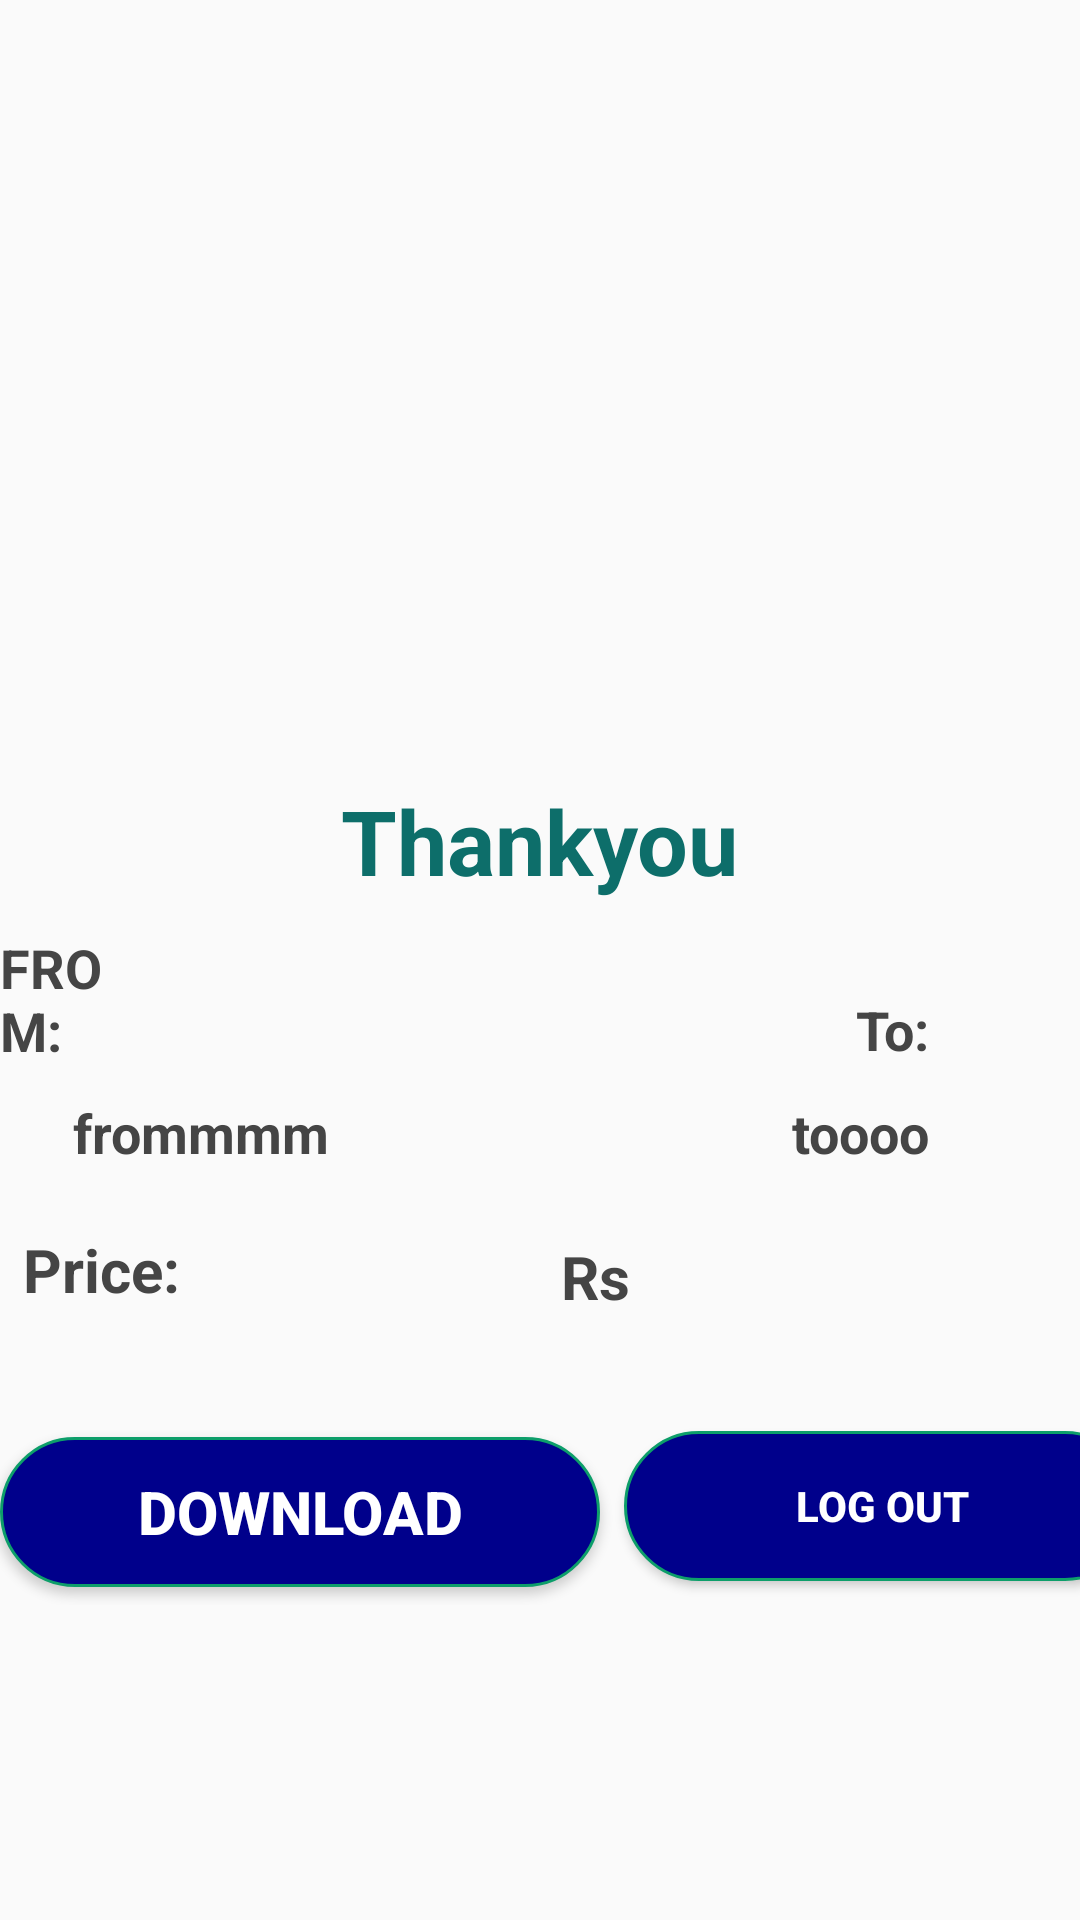

Layout XML and referenced resources for this Android screen:
<!-- AndroidManifest.xml: application theme Theme.Railway_system_portal -->
<!-- res/layout/activity_ticketagain.xml -->
<?xml version="1.0" encoding="utf-8"?>
<layout xmlns:tools="http://schemas.android.com/tools"
    xmlns:android="http://schemas.android.com/apk/res/android"
    xmlns:app="http://schemas.android.com/apk/res-auto">
    <LinearLayout
        android:layout_width="match_parent"
        android:layout_height="match_parent"
        tools:context=".MainActivity"
        android:orientation="vertical"
        android:gravity="center_horizontal">

        <ImageView
            android:layout_width="500dp"
            android:layout_height="250dp"
            android:src="@drawable/qr2" />

        <TextView
            android:layout_width="wrap_content"
            android:layout_height="wrap_content"
            android:text="Thankyou"
            android:textColor="#0d6e6a"
            android:textSize="30dp"
            android:textStyle="bold"
            android:layout_marginTop="10dp"/>


        <TextView
            android:layout_width="wrap_content"
            android:layout_height="wrap_content"
            android:text="FROM:"
            android:textSize="18dp"
            android:textStyle="bold"
            android:layout_gravity="end"
            android:layout_marginTop="10dp"
            android:layout_marginRight="325dp"
            android:textColor="@color/light_black"/>
        <TextView
            android:layout_width="wrap_content"
            android:layout_height="wrap_content"
            android:text="To:"
            android:textSize="18dp"
            android:textStyle="bold"
            android:layout_gravity="end"
            android:layout_marginTop="-25dp"
            android:layout_marginRight="50dp"
            android:textColor="@color/light_black"/>
        <TextView
            android:layout_width="wrap_content"
            android:layout_height="wrap_content"
            android:id="@+id/startttt"
            android:text="frommmm"
            android:textSize="18dp"
            android:textStyle="bold"
            android:layout_gravity="end"
            android:layout_marginTop="10dp"
            android:layout_marginRight="250dp"
            android:textColor="@color/light_black"/>
        <ImageView
            android:layout_width="45dp"
            android:layout_height="45dp"
            android:src="@drawable/arrowww"
            android:layout_marginTop="-30dp"
            android:layout_marginRight="-10dp"
            />
        <TextView
            android:layout_width="wrap_content"
            android:layout_height="wrap_content"
            android:id="@+id/stopppp"
            android:text="toooo"
            android:textSize="18dp"
            android:textStyle="bold"
            android:layout_gravity="end"
            android:layout_marginTop="-40dp"
            android:layout_marginRight="50dp"
            android:textColor="@color/light_black"/>
        <TextView
            android:layout_width="wrap_content"
            android:layout_height="wrap_content"
            android:text="Price:"
            android:textSize="20dp"
            android:textStyle="bold"
            android:layout_gravity="end"
            android:layout_marginTop="20dp"
            android:layout_marginRight="300dp"
            android:textColor="@color/light_black"/>
        <TextView
            android:layout_width="wrap_content"
            android:layout_height="wrap_content"
            android:id="@+id/priceeee"
            android:text="Rs"
            android:textSize="20dp"
            android:textStyle="bold"
            android:layout_gravity="end"
            android:layout_marginTop="-25dp"
            android:layout_marginRight="150dp"
            android:textColor="@color/light_black"
            tools:ignore="ExtraText" />
        <LinearLayout
            android:layout_width="match_parent"
            android:layout_height="wrap_content"
            android:orientation="horizontal"
            android:weightSum="2"
            android:layout_marginTop="30dp">
            <Button
                android:id="@+id/download"
                android:layout_width="200dp"
                android:layout_height="50dp"
                android:layout_marginTop="10dp"
                android:background="@drawable/button"
                android:color="#0d6e6a"
                android:text="Download"
                android:textColor="#fff"
                android:textSize="20dp"
                android:textStyle="bold" />

            <Button
                android:id="@+id/logout"
                android:layout_width="200dp"
                android:layout_height="50dp"
                android:layout_gravity="center"
                android:layout_margin="8dp"
                android:layout_marginLeft="80dp"
                android:layout_weight="1"
                android:background="@drawable/button"
                android:text="Log out"
                android:textColor="@color/white"
                android:textStyle="bold" />


        </LinearLayout>






    </LinearLayout>
</layout>
<!-- resources referenced by this layout -->
<resources>
  <color name="light_black">#454545</color>
  <color name="white">#FFFFFFFF</color>
  <!-- drawable button (drawable) -->
  <?xml version="1.0" encoding="utf-8"?>
  <shape xmlns:android="http://schemas.android.com/apk/res/android">
      <solid android:color="#00008B"/>
      <stroke android:width="1dp" android:color="#0d9e6a"/>
      <padding android:left="10dp" android:top="10dp" android:right="10dp" android:bottom="10dp"/>
      <corners android:radius="40dp"/>
  </shape>
  <style name="Theme.Railway_system_portal" parent="Theme.AppCompat.DayNight.NoActionBar">
          
          <item name="colorPrimary">@color/purple_500</item>
          <item name="colorPrimaryVariant">@color/purple_700</item>
          <item name="colorOnPrimary">@color/white</item>
          
          <item name="colorSecondary">@color/teal_200</item>
          <item name="colorSecondaryVariant">@color/teal_700</item>
          <item name="colorOnSecondary">@color/black</item>
          
          <item name="android:statusBarColor">?attr/colorPrimaryVariant</item>
          
      </style>
  <color name="purple_500">#FF6200EE</color>
  <color name="purple_700">#FF3700B3</color>
  <color name="teal_200">#FF03DAC5</color>
  <color name="teal_700">#FF018786</color>
  <color name="black">#FF000000</color>
</resources>
